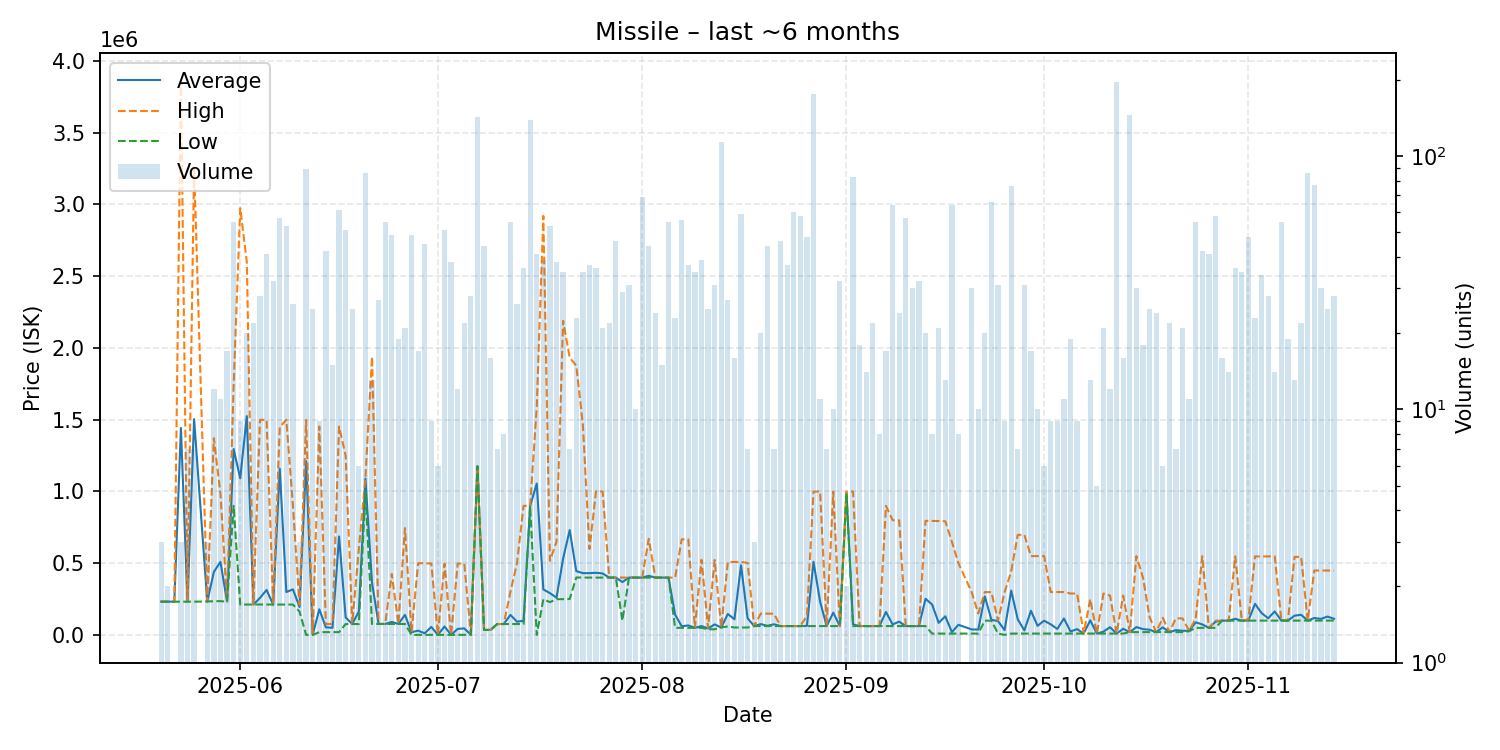

Source data for this figure (header and first rows):
date, average, highest, lowest, order_count, volume
2025-05-20, 232967, 233500, 231900, 3, 3
2025-05-21, 232300, 232300, 232300, 2, 2
2025-05-22, 232300, 232300, 232300, 1, 1
2025-05-23, 1442233, 3862000, 232350, 3, 3
2025-05-24, 232300, 232300, 232300, 6, 7
2025-05-25, 1504029, 3265000, 232400, 7, 7
2025-05-27, 233700, 233900, 233600, 2, 3
2025-05-28, 439633, 1371450, 235450, 8, 12
2025-05-29, 509673, 984800, 236000, 7, 11
2025-05-30, 233094, 236000, 231800, 7, 17
2025-05-31, 1295662, 1740000, 900000, 12, 55
2025-06-01, 1091056, 2974000, 212100, 5, 9
2025-06-02, 1525085, 2599000, 212300, 5, 20
2025-06-03, 212245, 212300, 212200, 5, 22
2025-06-04, 258668, 1499000, 212700, 7, 28
2025-06-05, 313988, 1499500, 212900, 14, 41
2025-06-06, 212238, 212300, 212200, 8, 32
2025-06-07, 1159193, 1449000, 212300, 14, 57
2025-06-08, 299545, 1499500, 212200, 15, 53
2025-06-09, 318015, 900000, 212200, 5, 26
2025-06-10, 195267, 211400, 163000, 2, 3
2025-06-11, 1211135, 1498000, 1000, 11, 89
2025-06-12, 1722, 10000, 1002, 5, 25
2025-06-13, 179231, 1453000, 20010, 3, 9
2025-06-14, 53635, 76500, 20010, 14, 42
2025-06-15, 50238, 76500, 20010, 7, 15
2025-06-16, 687015, 1452000, 20010, 13, 61
2025-06-17, 122500, 1249500, 76500, 8, 51
2025-06-18, 76500, 76500, 76500, 5, 25
2025-06-19, 163750, 600000, 76500, 3, 6
2025-06-20, 1090140, 1095000, 997500, 6, 86
2025-06-21, 363547, 1939500, 77010, 5, 13
2025-06-22, 77010, 77010, 77010, 7, 27
2025-06-23, 77008, 77010, 77000, 7, 55
2025-06-24, 91204, 425000, 77000, 6, 49
2025-06-25, 77000, 77000, 77000, 3, 19
2025-06-26, 140619, 745000, 77000, 4, 21
2025-06-27, 19613, 20000, 1003, 8, 49
2025-06-28, 30353, 500000, 1000, 4, 17
2025-06-29, 12089, 500000, 1000, 5, 45
2025-06-30, 56222, 498000, 1000, 5, 9
2025-07-01, 1000, 1000, 1000, 5, 6
2025-07-02, 59506, 497000, 1200, 9, 51
2025-07-03, 1200, 1201, 1200, 8, 38
2025-07-04, 42587, 497800, 1204, 4, 12
2025-07-05, 46351, 497800, 1206, 6, 22
2025-07-06, 1208, 1208, 1208, 5, 28
2025-07-07, 1176000, 1176000, 1176000, 17, 142
2025-07-08, 35696, 35710, 35650, 3, 44
2025-07-09, 35745, 35750, 35730, 5, 16
2025-07-10, 76500, 76500, 76500, 1, 7
2025-07-11, 76522, 76530, 76520, 3, 8
2025-07-12, 140426, 300050, 76560, 11, 55
2025-07-13, 92878, 500000, 76590, 7, 26
2025-07-14, 99477, 900000, 76600, 8, 36
2025-07-15, 899400, 899400, 899400, 14, 139
2025-07-16, 1055228, 1590000, 1213, 14, 41
2025-07-17, 317672, 2920000, 249200, 13, 39
2025-07-18, 291881, 516300, 229000, 13, 53
2025-07-19, 260237, 650000, 249800, 13, 38
... 117 more rows
